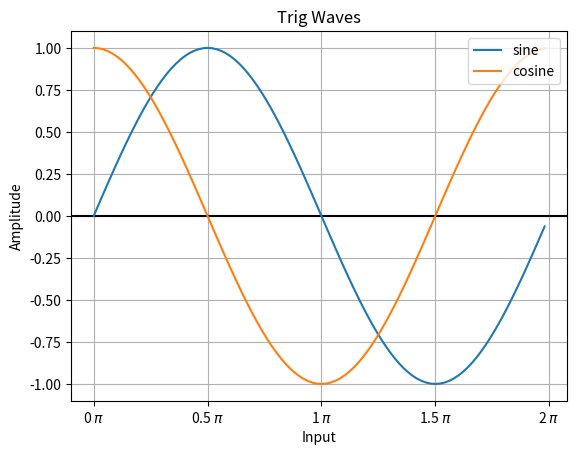

Write the Python code that produced this figure.
import matplotlib.pyplot as plt
import matplotlib.ticker as ticks
import numpy as np


def printWaves(start = 0, end = np.pi * 2, pointsPerFullRotation = 100):
    resolution = ((end - start) / pointsPerFullRotation) * ((end - start) / (np.pi * 2))
    inputs = np.arange(start, end, resolution)
    sinOutputs = np.sin(inputs)
    cosOutputs = np.cos(inputs)

    plt.xlabel("Input")
    plt.ylabel("Amplitude")
    plt.title("Trig Waves")
    plt.grid(True, which = 'both')
    plt.axhline(y=0, color='k')
    ax = plt.gca()
    ax.plot(inputs / np.pi, sinOutputs, label = "sine")
    ax.plot(inputs / np.pi, cosOutputs, label = "cosine")
    ax.xaxis.set_major_formatter(ticks.FormatStrFormatter('%g $\pi$'))
    ax.xaxis.set_major_locator(ticks.MultipleLocator(base=0.5))
    ax.legend(loc = "upper right")
    plt.show()


def main():
    printWaves()


if __name__ == "__main__":
    main()
